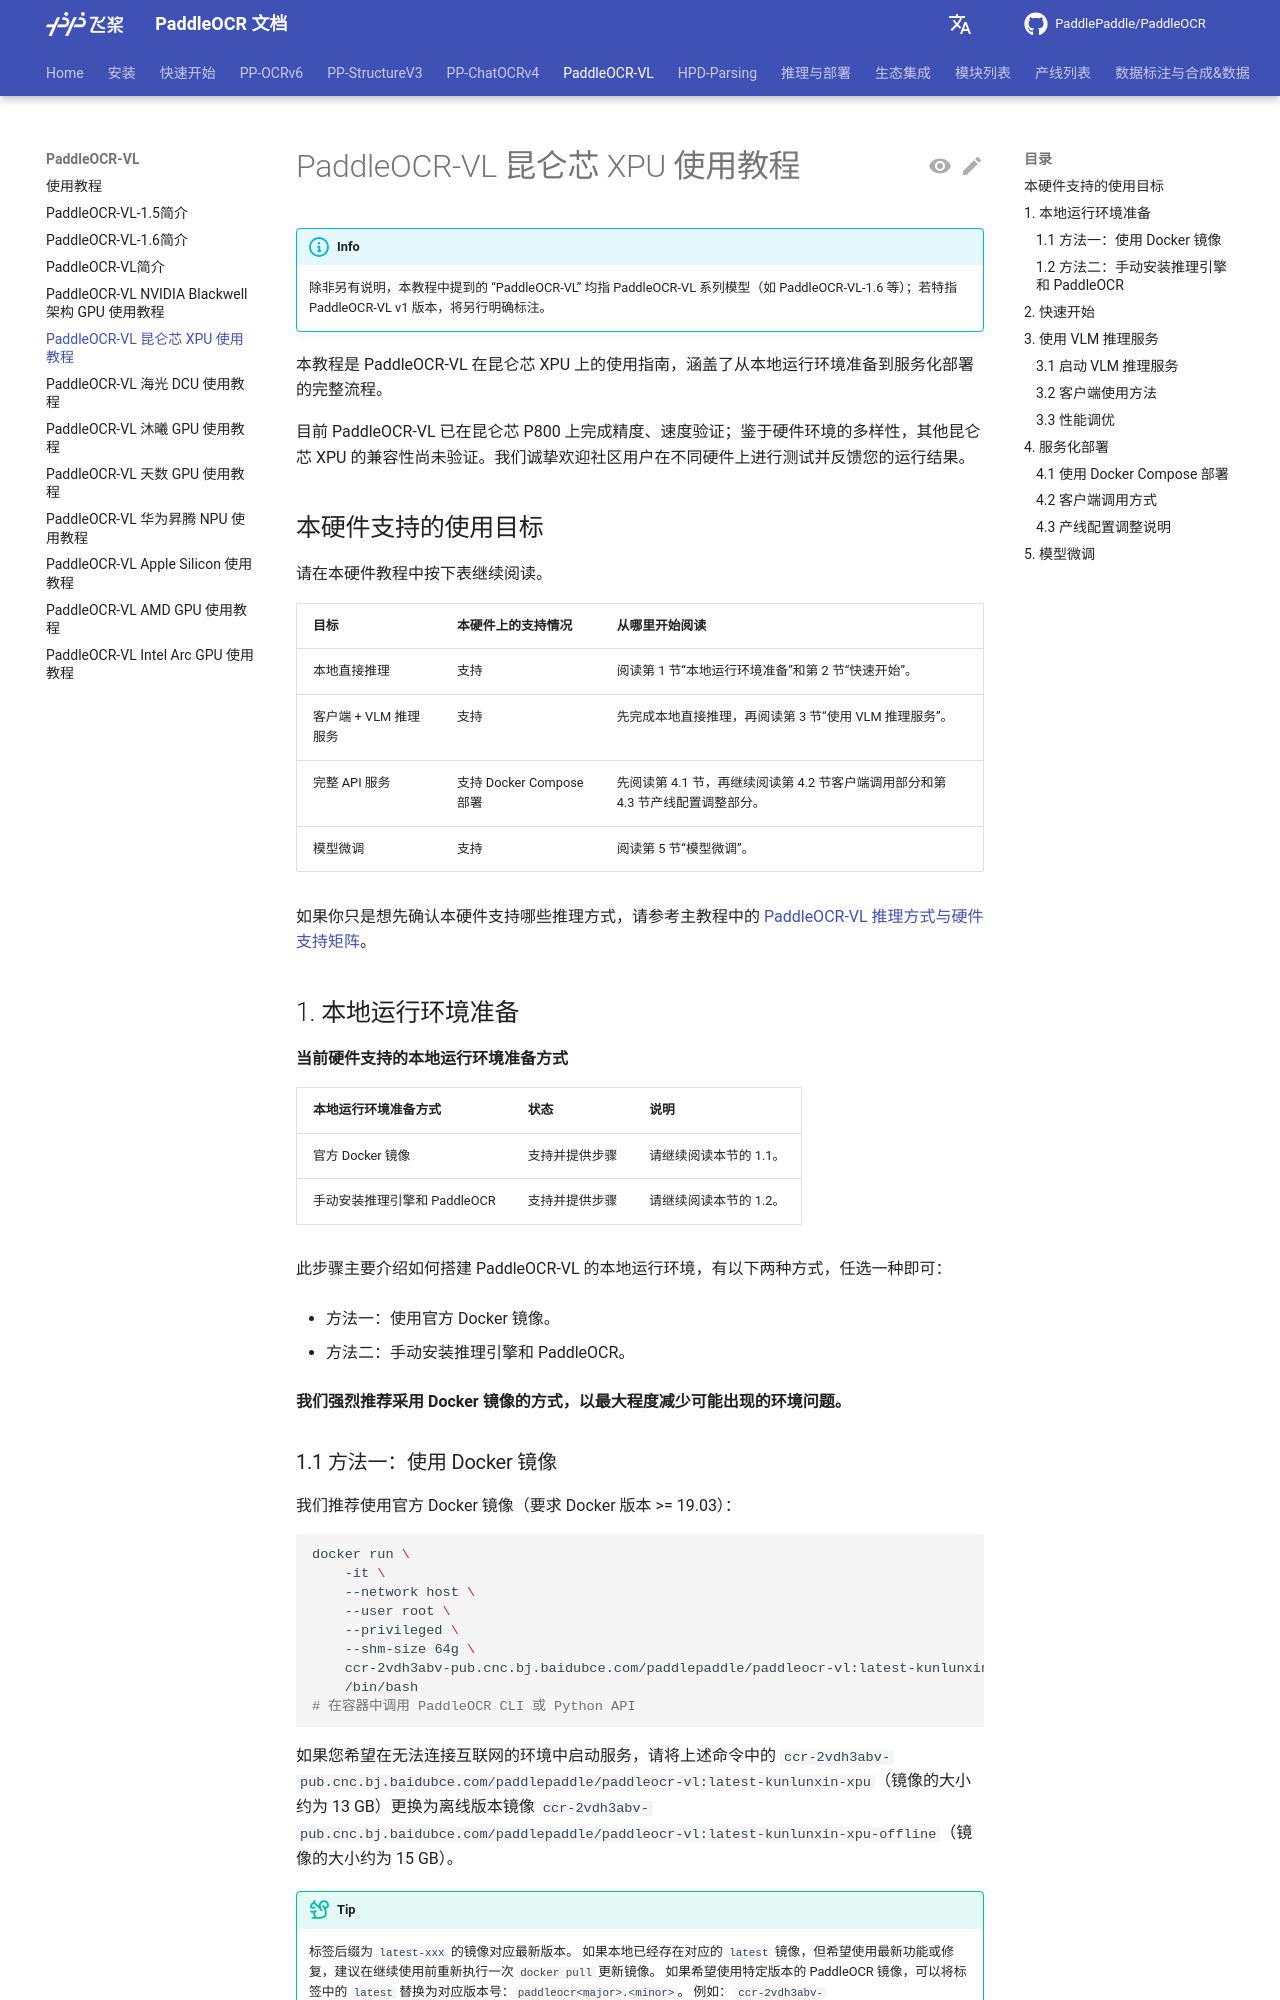

repository: KyleWhyet/dsh-u-20261026-paddlepaddle__paddleocr · page: main/version3.x/pipeline_usage/PaddleOCR-VL-Kunlunxin-XPU.html · generator: mkdocs

---
comments: true
---

# PaddleOCR-VL 昆仑芯 XPU 使用教程

> INFO:
> 除非另有说明，本教程中提到的 “PaddleOCR-VL” 均指 PaddleOCR-VL 系列模型（如 PaddleOCR-VL-1.6 等）；若特指 PaddleOCR-VL v1 版本，将另行明确标注。

本教程是 PaddleOCR-VL 在昆仑芯 XPU 上的使用指南，涵盖了从本地运行环境准备到服务化部署的完整流程。

目前 PaddleOCR-VL 已在昆仑芯 P800 上完成精度、速度验证；鉴于硬件环境的多样性，其他昆仑芯 XPU 的兼容性尚未验证。我们诚挚欢迎社区用户在不同硬件上进行测试并反馈您的运行结果。

## 本硬件支持的使用目标

请在本硬件教程中按下表继续阅读。

| 目标 | 本硬件上的支持情况 | 从哪里开始阅读 |
| --- | --- | --- |
| 本地直接推理 | 支持 | 阅读第 1 节“本地运行环境准备”和第 2 节“快速开始”。 |
| 客户端 + VLM 推理服务 | 支持 | 先完成本地直接推理，再阅读第 3 节“使用 VLM 推理服务”。 |
| 完整 API 服务 | 支持 Docker Compose 部署 | 先阅读第 4.1 节，再继续阅读第 4.2 节客户端调用部分和第 4.3 节产线配置调整部分。 |
| 模型微调 | 支持 | 阅读第 5 节“模型微调”。 |

如果你只是想先确认本硬件支持哪些推理方式，请参考主教程中的 [PaddleOCR-VL 推理方式与硬件支持矩阵](./PaddleOCR-VL.md#paddleocr-vl-对推理设备的支持情况)。

## 1. 本地运行环境准备

**当前硬件支持的本地运行环境准备方式**

| 本地运行环境准备方式 | 状态 | 说明 |
| --- | --- | --- |
| 官方 Docker 镜像 | 支持并提供步骤 | 请继续阅读本节的 1.1。 |
| 手动安装推理引擎和 PaddleOCR | 支持并提供步骤 | 请继续阅读本节的 1.2。 |

此步骤主要介绍如何搭建 PaddleOCR-VL 的本地运行环境，有以下两种方式，任选一种即可：

- 方法一：使用官方 Docker 镜像。

- 方法二：手动安装推理引擎和 PaddleOCR。

**我们强烈推荐采用 Docker 镜像的方式，以最大程度减少可能出现的环境问题。**

### 1.1 方法一：使用 Docker 镜像

我们推荐使用官方 Docker 镜像（要求 Docker 版本 >= 19.03）：

```shell
docker run \
    -it \
    --network host \
    --user root \
    --privileged \
    --shm-size 64g \
    ccr-2vdh3abv-pub.cnc.bj.baidubce.com/paddlepaddle/paddleocr-vl:latest-kunlunxin-xpu \
    /bin/bash
# 在容器中调用 PaddleOCR CLI 或 Python API
```

如果您希望在无法连接互联网的环境中启动服务，请将上述命令中的 `ccr-2vdh3abv-pub.cnc.bj.baidubce.com/paddlepaddle/paddleocr-vl:latest-kunlunxin-xpu`（镜像的大小约为 13 GB）更换为离线版本镜像 `ccr-2vdh3abv-pub.cnc.bj.baidubce.com/paddlepaddle/paddleocr-vl:latest-kunlunxin-xpu-offline`（镜像的大小约为 15 GB）。

> TIP:
> 标签后缀为 `latest-xxx` 的镜像对应最新版本。
> 如果本地已经存在对应的 `latest` 镜像，但希望使用最新功能或修复，建议在继续使用前重新执行一次 `docker pull` 更新镜像。
> 如果希望使用特定版本的 PaddleOCR 镜像，可以将标签中的 `latest` 替换为对应版本号：`paddleocr<major>.<minor>`。
> 例如：
> `ccr-2vdh3abv-pub.cnc.bj.baidubce.com/paddlepaddle/paddleocr-vl:paddleocr3.3-kunlunxin-xpu-offline`

### 1.2 方法二：手动安装推理引擎和 PaddleOCR

如果您无法使用 Docker，也可以手动安装推理引擎和 PaddleOCR。本文档验证过的 Python 版本范围为 3.9–3.13。

当前硬件本地推理仅支持 PaddlePaddle 推理引擎。

**我们强烈推荐您在虚拟环境中安装 PaddleOCR-VL，以避免发生依赖冲突。** 例如，使用 Python venv 标准库创建虚拟环境：

```shell
# 创建虚拟环境
python -m venv .venv_paddleocr
# 激活环境
source .venv_paddleocr/bin/activate
```

执行如下命令完成安装：

```shell
python -m pip install paddlepaddle-xpu==3.2.1 -i https://www.paddlepaddle.org.cn/packages/stable/xpu-p800/
python -m pip install -U "paddleocr[doc-parser]"
```

> **请注意安装 3.2.1 及以上版本的飞桨框架。**
